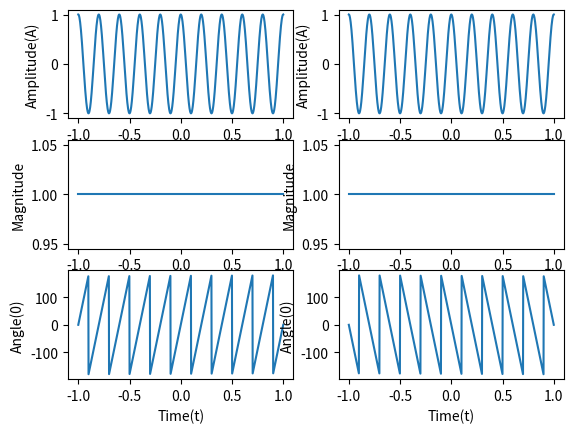

Reproduce this figure in Python.
import numpy as np
import matplotlib.pyplot as plt
t = np.linspace(-1,1,1000)
f = 5
x1 = np.exp(1j*2*np.pi*f*t)
x2 = np.exp(-1j*2*np.pi*f*t)
plt.subplot(3,2,1),plt.plot(t,x1)
plt.xlabel("Time(t)"),plt.ylabel("Amplitude(A)")
plt.subplot(3,2,2),plt.plot(t,x2)
plt.xlabel("Time(t)"),plt.ylabel("Amplitude(A)")
plt.subplot(3,2,3),plt.plot(t,np.abs(x1))
plt.xlabel("Time(t)"),plt.ylabel("Magnitude")
plt.subplot(3,2,4),plt.plot(t,np.abs(x2))
plt.xlabel("Time(t)"),plt.ylabel("Magnitude")
plt.subplot(3,2,5),plt.plot(t,np.angle(x1)*180/(np.pi))
plt.xlabel("Time(t)"),plt.ylabel("Angle(0)")
plt.subplot(3,2,6),plt.plot(t,np.angle(x2)*180/(np.pi))
plt.xlabel("Time(t)"),plt.ylabel("Angle(0)")
plt.show()
